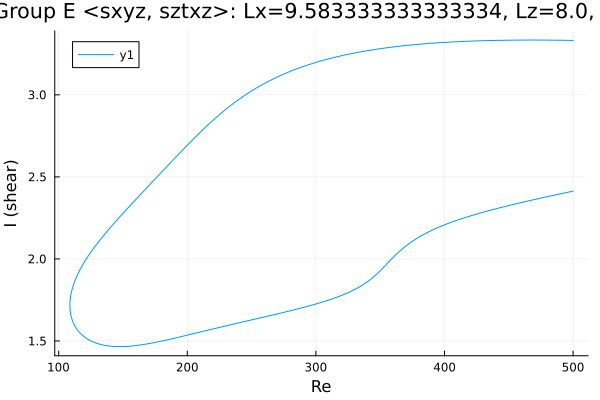

The data file committed next to this chart (first rows):
Re, shear
500.0, 3.332
498.8, 3.332
497.4, 3.332
496, 3.332
494.6, 3.332
493.2, 3.332
491.8, 3.333
490.3, 3.333
488.9, 3.333
487.5, 3.333
486.1, 3.333
484.7, 3.333
483.3, 3.333
481.9, 3.333
480.4, 3.333
479, 3.334
477.6, 3.334
476.2, 3.334
474.8, 3.334
473.4, 3.334
472, 3.334
470.5, 3.334
469.1, 3.334
467.7, 3.334
466.3, 3.334
464.9, 3.334
463.5, 3.334
462.1, 3.334
460.7, 3.334
460.1, 3.334
458.7, 3.334
457.3, 3.334
455.9, 3.333
454.5, 3.333
453, 3.333
451.6, 3.333
450.2, 3.333
448.8, 3.333
447.4, 3.333
446, 3.333
444.6, 3.332
443.1, 3.332
441.7, 3.332
440.3, 3.332
438.9, 3.332
437.5, 3.331
436.1, 3.331
434.7, 3.331
433.2, 3.331
431.8, 3.33
430.4, 3.33
429, 3.33
427.6, 3.329
426.2, 3.329
424.8, 3.329
423.3, 3.328
421.9, 3.328
420.5, 3.327
419.1, 3.327
417.7, 3.327
... 566 more rows
